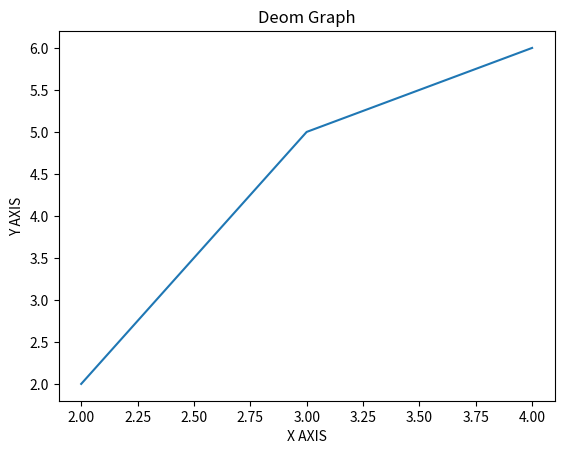

Write the Python code that produced this figure.
import matplotlib.pyplot as plt
x = [2,3,4]
y = [2,5,6]
plt.plot(x,y)
plt.xlabel("X AXIS")
plt.ylabel("Y AXIS")
plt.title("Deom Graph")
plt.show()